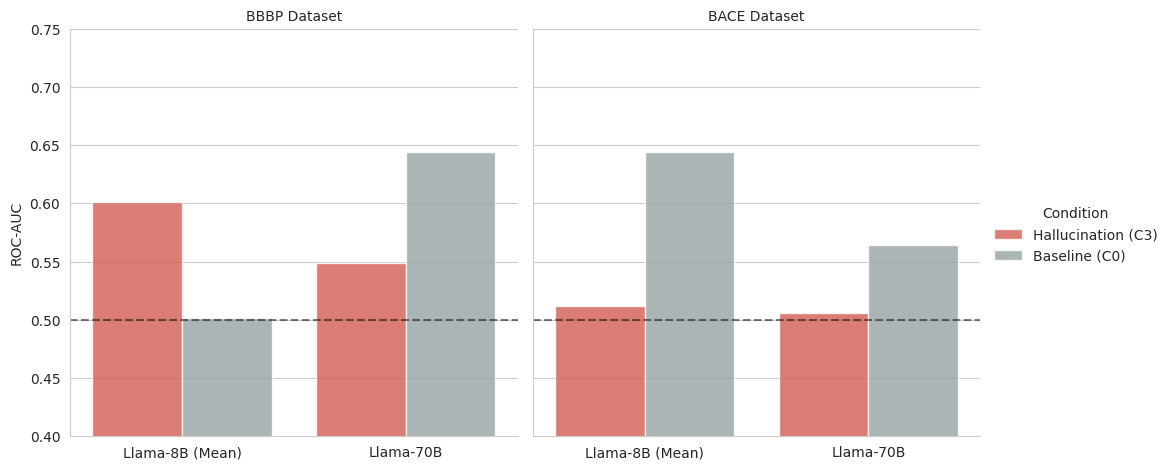

Generate this figure with matplotlib: (Note: this script raises an exception after producing the figure.)
import matplotlib.pyplot as plt
import seaborn as sns
import pandas as pd
import os

def generate_scaling_figure():
    # Data from final robustness analysis
    data = [
        {"Task": "BBBP", "Model": "Llama-8B (Mean)", "ROC-AUC": 0.601, "Condition": "Hallucination (C3)"},
        {"Task": "BBBP", "Model": "Llama-8B (Mean)", "ROC-AUC": 0.502, "Condition": "Baseline (C0)"},
        {"Task": "BBBP", "Model": "Llama-70B", "ROC-AUC": 0.549, "Condition": "Hallucination (C3)"},
        {"Task": "BBBP", "Model": "Llama-70B", "ROC-AUC": 0.644, "Condition": "Baseline (C0)"},
        
        {"Task": "BACE", "Model": "Llama-8B (Mean)", "ROC-AUC": 0.512, "Condition": "Hallucination (C3)"},
        {"Task": "BACE", "Model": "Llama-8B (Mean)", "ROC-AUC": 0.644, "Condition": "Baseline (C0)"},
        {"Task": "BACE", "Model": "Llama-70B", "ROC-AUC": 0.506, "Condition": "Hallucination (C3)"},
        {"Task": "BACE", "Model": "Llama-70B", "ROC-AUC": 0.564, "Condition": "Baseline (C0)"}
    ]
    
    df = pd.DataFrame(data)
    
    plt.figure(figsize=(10, 6))
    sns.set_style("whitegrid")
    
    g = sns.catplot(
        data=df, kind="bar",
        x="Model", y="ROC-AUC", hue="Condition", col="Task",
        palette={"Baseline (C0)": "#95a5a6", "Hallucination (C3)": "#e74c3c"},
        alpha=.8, height=5, aspect=1
    )
    
    g.set_axis_labels("", "ROC-AUC")
    g.set_titles("{col_name} Dataset")
    # Legend title is now derived from the column name 'Condition'
    
    # Add horizontal line at 0.5
    for ax in g.axes.flat:
        ax.axhline(0.5, ls='--', color='black', alpha=0.5)
        ax.set_ylim(0.4, 0.75)
        
    output_path = "hallucination-paper-overleaf/figures/figure5_scaling_divergence.png"
    plt.savefig(output_path, dpi=300, bbox_inches='tight')
    print(f"[OK] Saved {output_path}")

if __name__ == "__main__":
    generate_scaling_figure()
